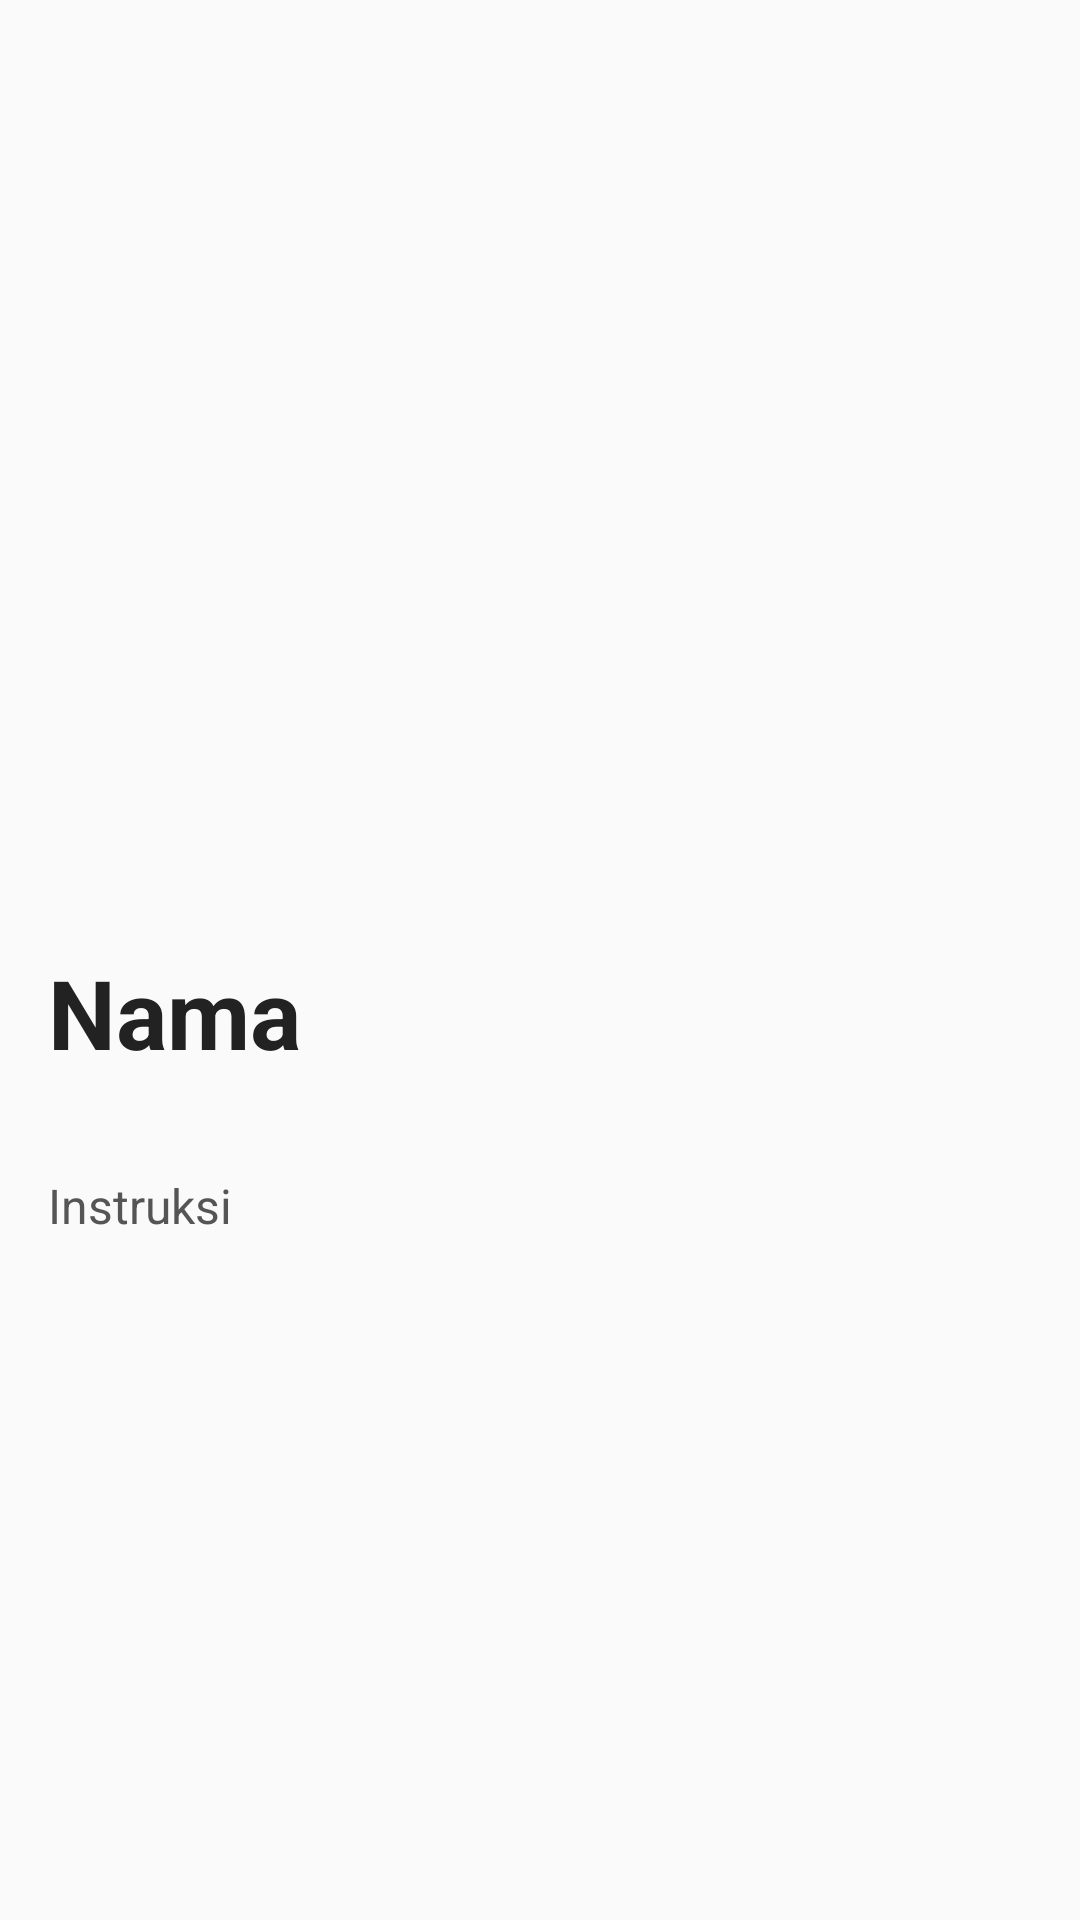

This screen was rendered from an Android layout file. Write that file and the resources it references.
<!-- AndroidManifest.xml: application theme Theme.P11P12 -->
<!-- res/layout/activity_detail.xml -->
<?xml version="1.0" encoding="utf-8"?>
<ScrollView xmlns:android="http://schemas.android.com/apk/res/android"
    android:layout_width="match_parent"
    android:layout_height="match_parent"
    android:background="#FAFAFA">

    <LinearLayout
        android:layout_width="match_parent"
        android:layout_height="wrap_content"
        android:orientation="vertical">

        <ImageView
            android:id="@+id/iv_image"
            android:layout_width="match_parent"
            android:layout_height="300dp"
            android:scaleType="centerCrop"/>

        <TextView
            android:id="@+id/tv_name"
            android:layout_width="match_parent"
            android:layout_height="wrap_content"
            android:text="Nama"
            android:textSize="32sp"
            android:textStyle="bold"
            android:padding="16dp"
            android:textColor="#222222"/>

        <TextView
            android:id="@+id/tv_instruction"
            android:layout_width="match_parent"
            android:layout_height="wrap_content"
            android:text="Instruksi"
            android:textSize="16sp"
            android:padding="16dp"
            android:lineSpacingExtra="6dp"
            android:textColor="#555555"/>

    </LinearLayout>

</ScrollView>
<!-- resources referenced by this layout -->
<resources>
  <style name="Theme.P11P12" parent="Base.Theme.P11P12" />
  <style name="Base.Theme.P11P12" parent="Theme.Material3.DayNight.NoActionBar">
          
          
      </style>
</resources>
